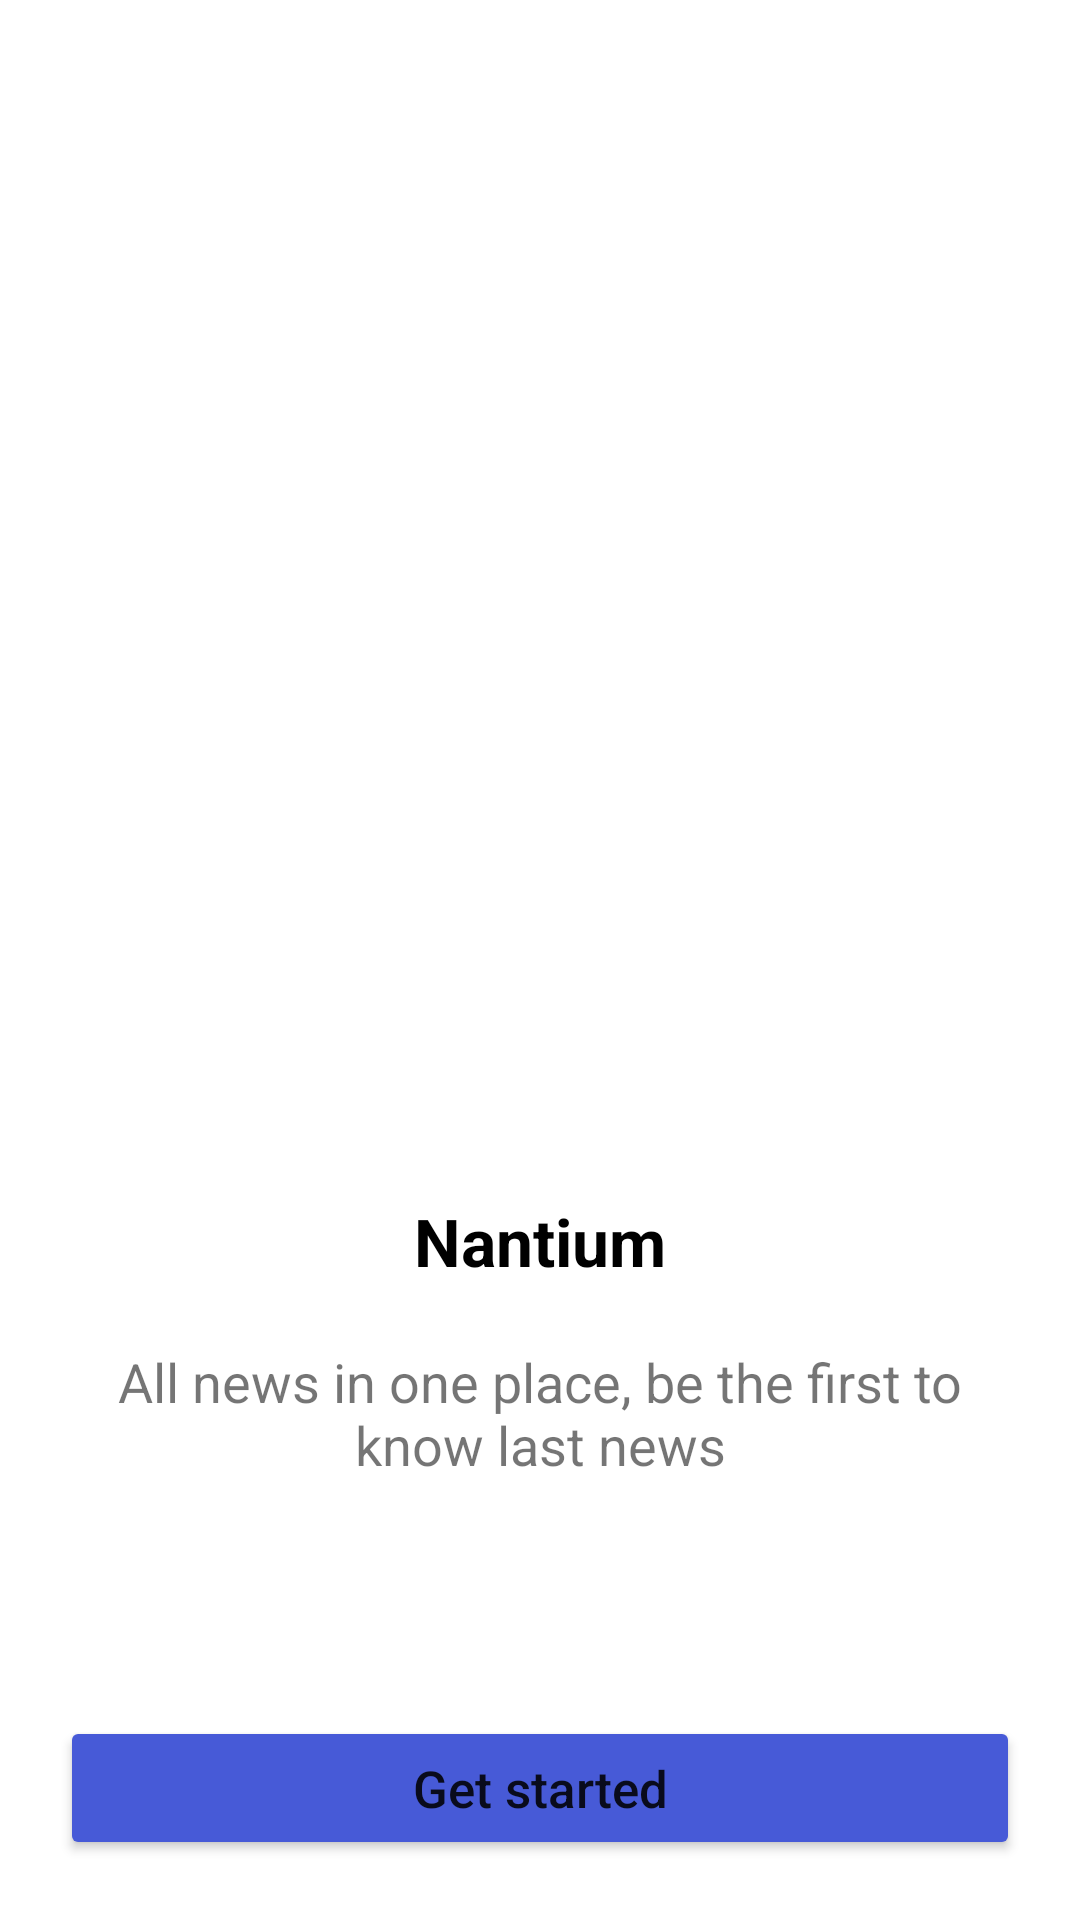

Write the Android layout XML for this screen, with the resource values it uses.
<!-- AndroidManifest.xml: application theme Theme.NewsApplication -->
<!-- res/layout/fragment_third.xml -->
<?xml version="1.0" encoding="utf-8"?>
<androidx.constraintlayout.widget.ConstraintLayout xmlns:android="http://schemas.android.com/apk/res/android"
    xmlns:tools="http://schemas.android.com/tools"
    android:layout_width="match_parent"
    android:layout_height="match_parent"
    xmlns:app="http://schemas.android.com/apk/res-auto"
    tools:context=".splashFragments.ThirdFragment">
    <ImageView
        android:layout_width="match_parent"
        android:layout_height="0dp"
        app:layout_constraintHeight_percent="0.6"
        app:layout_constraintTop_toTopOf="parent"
        app:layout_constraintLeft_toLeftOf="parent"
        app:layout_constraintRight_toRightOf="parent"
        android:id="@+id/dot"
        android:src="@drawable/image"/>
    <TextView
        android:layout_width="wrap_content"
        android:layout_height="wrap_content"
        app:layout_constraintTop_toBottomOf="@id/dot"
        app:layout_constraintLeft_toLeftOf="parent"
        app:layout_constraintRight_toRightOf="parent"
        android:text="Nantium"
        android:textSize="22sp"
        android:textStyle="bold"
        android:textColor="@color/black"
        android:layout_marginTop="15dp"
        android:id="@+id/know"/>
    <TextView
        android:layout_width="match_parent"
        android:layout_height="wrap_content"
        android:gravity="center"
        app:layout_constraintTop_toBottomOf="@id/know"
        app:layout_constraintLeft_toLeftOf="parent"
        app:layout_constraintRight_toRightOf="parent"
        android:text="@string/a"
        android:textSize="18sp"
        android:layout_margin="20dp"
        android:id="@+id/info"/>

    <Button
        android:layout_width="match_parent"
        android:layout_height="wrap_content"
        app:layout_constraintBottom_toBottomOf="parent"
        android:backgroundTint="@color/splash"
        android:id="@+id/next"
        android:layout_margin="20dp"
        android:text="Get started"
        android:textAllCaps="false"
        android:padding="10dp"
        android:textSize="17sp"/>
</androidx.constraintlayout.widget.ConstraintLayout>
<!-- resources referenced by this layout -->
<resources>
  <color name="black">#FF000000</color>
  <color name="splash">#475AD7</color>
  <string name="a">All news in one place, be the first to know last news</string>
  <style name="Theme.NewsApplication" parent="Theme.MaterialComponents.DayNight.NoActionBar">
          
          <item name="colorPrimary">@color/purple_500</item>
          <item name="colorPrimaryVariant">@color/purple_700</item>
          <item name="colorOnPrimary">@color/white</item>
          
          <item name="colorSecondary">@color/teal_200</item>
          <item name="colorSecondaryVariant">@color/teal_700</item>
          <item name="colorOnSecondary">@color/black</item>
          
          <item name="android:statusBarColor" tools:targetApi="l">?attr/colorPrimaryVariant</item>
          
      </style>
  <color name="purple_500">#FF6200EE</color>
  <color name="purple_700">#FF3700B3</color>
  <color name="white">#FFFFFFFF</color>
  <color name="teal_200">#FF03DAC5</color>
  <color name="teal_700">#FF018786</color>
</resources>
